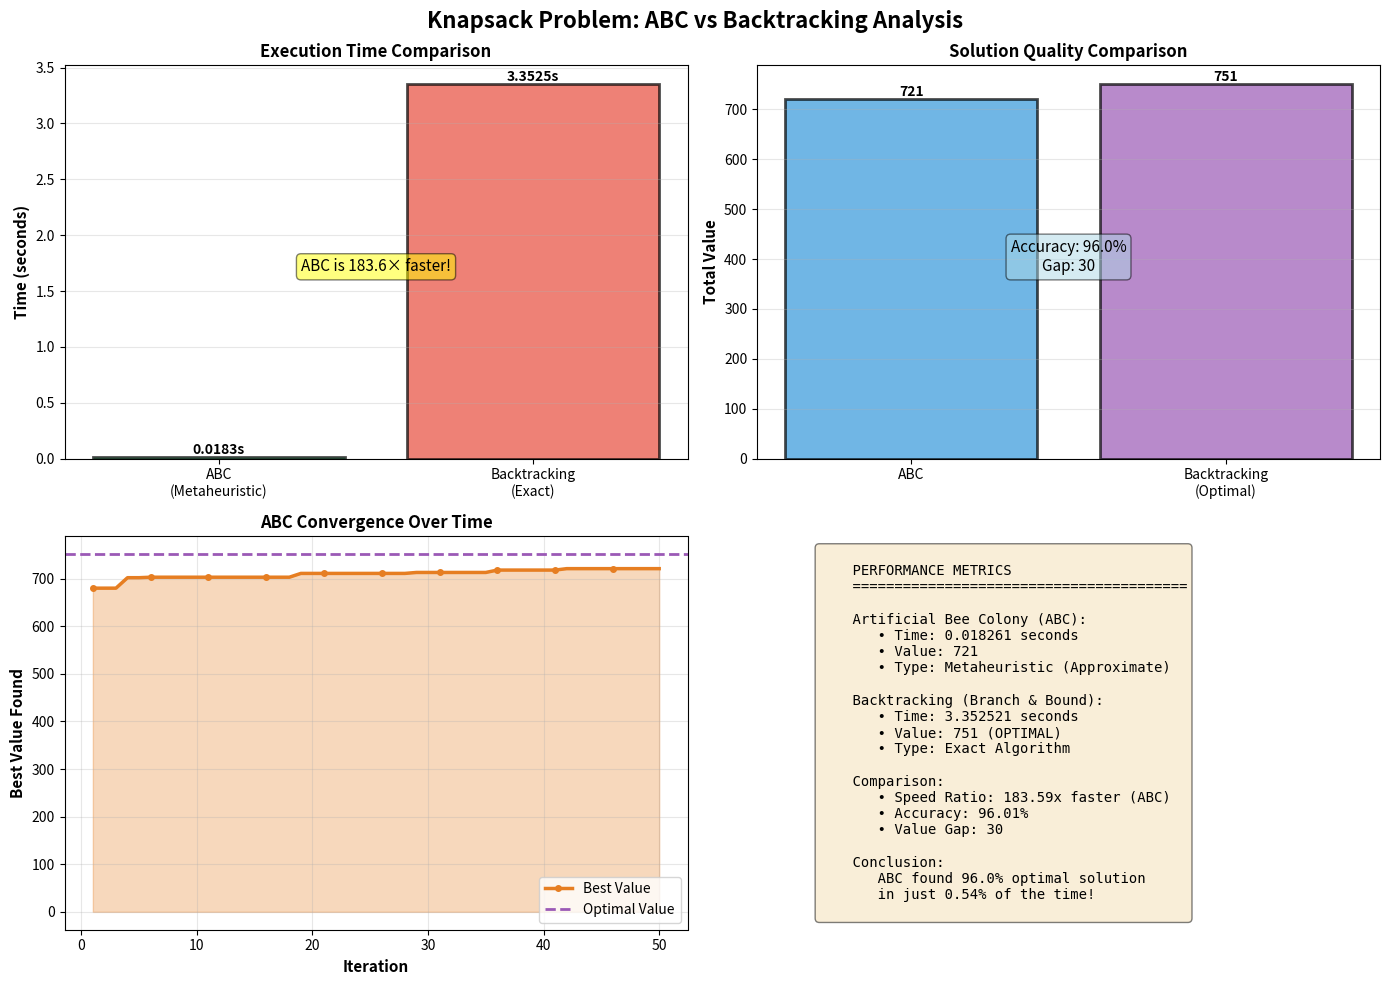

Source code (Python):
import random
import time

import matplotlib.pyplot as plt

# ============================================================
# 1. ARTIFICIAL BEE COLONY ALGORITHM (ABC)
# ============================================================


def abc_knapsack(items, capacity, bees=20, iterations=50):
    """
    Solve knapsack using Artificial Bee Colony algorithm.
    Returns: (best_solution, best_value)
    """
    n = len(items)

    # Initialize random solutions (binary: 0=not included, 1=included)
    solutions = [[random.randint(0, 1) for _ in range(n)] for _ in range(bees)]

    # Track best solution
    best_solution = None
    best_value = 0
    convergence_history = []  # Track convergence over iterations

    print("\n" + "=" * 60)
    print("ARTIFICIAL BEE COLONY (ABC) - Metaheuristic Algorithm")
    print("=" * 60)
    print(f"Items: {n}, Capacity: {capacity}, Bees: {bees}, Iterations: {iterations}")

    start = time.perf_counter()  # More precise timing

    for iteration in range(iterations):
        # Evaluate all solutions
        for i in range(bees):
            # Fix solution if overweight
            solutions[i] = fix_overweight(solutions[i], items, capacity)

            # Calculate value
            value = calculate_value(solutions[i], items, capacity)

            # Update best
            if value > best_value:
                best_value = value
                best_solution = solutions[i].copy()

        convergence_history.append(best_value)  # Record best value at each iteration

        # Generate new solutions by modifying existing ones
        for i in range(bees):
            new_sol = solutions[i].copy()

            # Flip 1-2 random bits
            for _ in range(random.randint(1, 2)):
                pos = random.randint(0, n - 1)
                new_sol[pos] = 1 - new_sol[pos]

            # Fix if needed
            new_sol = fix_overweight(new_sol, items, capacity)

            # Keep new solution if better
            if calculate_value(new_sol, items, capacity) > calculate_value(
                solutions[i], items, capacity
            ):
                solutions[i] = new_sol

        if (iteration + 1) % 20 == 0:
            print(f"Iteration {iteration + 1}: Best value = {best_value}")

    elapsed = time.perf_counter() - start

    print(f"\nCompleted in {elapsed:.6f} seconds")
    print(f"Best value: {best_value}")
    print_solution(best_solution, items, capacity)

    return best_solution, best_value, elapsed, convergence_history


def fix_overweight(solution, items, capacity):
    """Remove items until solution is valid"""
    sol = solution.copy()
    weight = sum(items[i][0] * sol[i] for i in range(len(items)))

    while weight > capacity:
        # Remove a random selected item
        selected = [i for i in range(len(items)) if sol[i] == 1]
        if not selected:
            break
        remove = random.choice(selected)
        sol[remove] = 0
        weight -= items[remove][0]

    return sol


def calculate_value(solution, items, capacity):
    """Calculate total value if valid, 0 if overweight"""
    weight = sum(items[i][0] * solution[i] for i in range(len(items)))
    value = sum(items[i][1] * solution[i] for i in range(len(items)))
    return value if weight <= capacity else 0


# ============================================================
# 2. BACKTRACKING ALGORITHM (Exact Solution)
# ============================================================


def backtracking_knapsack(items, capacity):
    """
    Solve knapsack using backtracking with branch & bound.
    Returns: (best_solution, best_value)
    """
    n = len(items)
    best = {"solution": [0] * n, "value": 0, "nodes": 0}

    print("\n" + "=" * 60)
    print("BACKTRACKING - Exact Algorithm (Optimal)")
    print("=" * 60)
    print(f"Items: {n}, Capacity: {capacity}")

    start = time.perf_counter()  # More precise timing

    def backtrack(i, weight, value, solution):
        """Recursive backtracking"""
        best["nodes"] += 1

        # Base case: all items considered
        if i == n:
            if value > best["value"]:
                best["value"] = value
                best["solution"] = solution.copy()
            return

        # Prune: check if we can possibly beat current best
        remaining_value = sum(items[j][1] for j in range(i, n))
        if value + remaining_value <= best["value"]:
            return  # Prune this branch

        # Try including item i
        if weight + items[i][0] <= capacity:
            solution[i] = 1
            backtrack(i + 1, weight + items[i][0], value + items[i][1], solution)
            solution[i] = 0

        # Try excluding item i
        backtrack(i + 1, weight, value, solution)

    backtrack(0, 0, 0, [0] * n)

    elapsed = time.perf_counter() - start

    print(f"\nCompleted in {elapsed:.6f} seconds")
    print(f"Nodes explored: {best['nodes']}")
    print(f"Optimal value: {best['value']}")
    print_solution(best["solution"], items, capacity)

    return best["solution"], best["value"], elapsed


# ============================================================
# HELPER FUNCTIONS
# ============================================================


def print_solution(solution, items, capacity):
    """Print the selected items"""
    weight = sum(items[i][0] * solution[i] for i in range(len(items)))
    print(f"Weight used: {weight}/{capacity}")
    print("Selected items:")
    for i, selected in enumerate(solution):
        if selected:
            print(f"  Item {i+1}: weight={items[i][0]}, value={items[i][1]}")


def plot_analysis(abc_val, abc_time, bt_val, bt_time, convergence_history):
    """Create visualization of results"""
    fig, axes = plt.subplots(2, 2, figsize=(14, 10))
    fig.suptitle(
        "Knapsack Problem: ABC vs Backtracking Analysis", fontsize=16, fontweight="bold"
    )

    # 1. Time Comparison
    ax1 = axes[0, 0]
    algorithms = ["ABC\n(Metaheuristic)", "Backtracking\n(Exact)"]
    times = [abc_time, bt_time]
    colors = ["#2ecc71", "#e74c3c"]
    bars = ax1.bar(
        algorithms, times, color=colors, alpha=0.7, edgecolor="black", linewidth=2
    )
    ax1.set_ylabel("Time (seconds)", fontweight="bold", fontsize=11)
    ax1.set_title("Execution Time Comparison", fontweight="bold", fontsize=12)
    ax1.grid(axis="y", alpha=0.3)

    # Add value labels on bars
    for bar, time_val in zip(bars, times):
        height = bar.get_height()
        ax1.text(
            bar.get_x() + bar.get_width() / 2.0,
            height,
            f"{time_val:.4f}s",
            ha="center",
            va="bottom",
            fontweight="bold",
            fontsize=10,
        )

    # Add speedup annotation
    speedup = bt_time / abc_time if abc_time > 0 else 0
    ax1.text(
        0.5,
        max(times) * 0.5,
        f"ABC is {speedup:.1f}× faster!",
        ha="center",
        fontsize=11,
        bbox=dict(boxstyle="round", facecolor="yellow", alpha=0.5),
    )

    # 2. Value Comparison
    ax2 = axes[0, 1]
    algorithms = ["ABC", "Backtracking\n(Optimal)"]
    values = [abc_val, bt_val]
    colors = ["#3498db", "#9b59b6"]
    bars = ax2.bar(
        algorithms, values, color=colors, alpha=0.7, edgecolor="black", linewidth=2
    )
    ax2.set_ylabel("Total Value", fontweight="bold", fontsize=11)
    ax2.set_title("Solution Quality Comparison", fontweight="bold", fontsize=12)
    ax2.grid(axis="y", alpha=0.3)

    # Add value labels
    for bar, val in zip(bars, values):
        height = bar.get_height()
        ax2.text(
            bar.get_x() + bar.get_width() / 2.0,
            height,
            f"{val}",
            ha="center",
            va="bottom",
            fontweight="bold",
            fontsize=10,
        )

    # Add accuracy annotation
    accuracy = (abc_val / bt_val * 100) if bt_val > 0 else 0
    gap = abs(bt_val - abc_val)
    ax2.text(
        0.5,
        max(values) * 0.5,
        f"Accuracy: {accuracy:.1f}%\nGap: {gap}",
        ha="center",
        fontsize=11,
        bbox=dict(boxstyle="round", facecolor="lightblue", alpha=0.5),
    )

    # 3. ABC Convergence History
    ax3 = axes[1, 0]
    iterations = list(range(1, len(convergence_history) + 1))
    ax3.plot(
        iterations,
        convergence_history,
        color="#e67e22",
        linewidth=2.5,
        marker="o",
        markersize=4,
        markevery=5,
        label="Best Value",
    )
    ax3.axhline(
        y=bt_val, color="#9b59b6", linestyle="--", linewidth=2, label="Optimal Value"
    )
    ax3.set_xlabel("Iteration", fontweight="bold", fontsize=11)
    ax3.set_ylabel("Best Value Found", fontweight="bold", fontsize=11)
    ax3.set_title("ABC Convergence Over Time", fontweight="bold", fontsize=12)
    ax3.grid(True, alpha=0.3)
    ax3.legend(loc="lower right", fontsize=10)
    ax3.fill_between(iterations, convergence_history, alpha=0.3, color="#e67e22")

    # 4. Performance Metrics Summary
    ax4 = axes[1, 1]
    ax4.axis("off")

    metrics_text = f"""
    PERFORMANCE METRICS
    {'='*40}
    
    Artificial Bee Colony (ABC):
       • Time: {abc_time:.6f} seconds
       • Value: {abc_val}
       • Type: Metaheuristic (Approximate)
    
    Backtracking (Branch & Bound):
       • Time: {bt_time:.6f} seconds
       • Value: {bt_val} (OPTIMAL)
       • Type: Exact Algorithm
    
    Comparison:
       • Speed Ratio: {speedup:.2f}x faster (ABC)
       • Accuracy: {accuracy:.2f}%
       • Value Gap: {gap}
    
    Conclusion:
       ABC found {accuracy:.1f}% optimal solution
       in just {(abc_time/bt_time*100):.2f}% of the time!
    """

    ax4.text(
        0.1,
        0.5,
        metrics_text,
        fontsize=10,
        verticalalignment="center",
        family="monospace",
        bbox=dict(boxstyle="round", facecolor="wheat", alpha=0.5),
    )

    plt.tight_layout()
    plt.savefig("knapsack_analysis.png", dpi=300, bbox_inches="tight")
    print("\nAnalysis graph saved as 'knapsack_analysis.png'")
    plt.show()


# ============================================================
# MAIN PROGRAM
# ============================================================


if __name__ == "__main__":
    random.seed(42)

    print("\n" + "=" * 70)
    print("KNAPSACK PROBLEM: ABC vs BACKTRACKING")
    print("=" * 70)

    # Example problem: (weight, value) for each item - LARGE INSTANCE
    items = [
        (10, 60),
        (20, 100),
        (30, 120),
        (15, 70),
        (25, 90),
        (5, 30),
        (12, 50),
        (18, 80),
        (22, 85),
        (8, 45),
        (14, 65),
        (28, 110),
        (16, 75),
        (11, 55),
        (19, 88),
        (7, 40),
        (24, 95),
        (13, 60),
        (21, 92),
        (9, 48),
        (17, 78),
        (26, 105),
        (6, 35),
        (23, 98),
        (27, 115),
    ]
    capacity = 150

    print(f"\nProblem: {len(items)} items, capacity = {capacity}")
    print("\nItems (weight, value):")
    for i, (w, v) in enumerate(items, 1):
        print(f"  Item {i}: weight={w}, value={v}")

    # Solve with Artificial Bee Colony
    abc_sol, abc_val, abc_time, convergence = abc_knapsack(
        items, capacity, bees=20, iterations=50
    )

    # Solve with Backtracking (Exact)
    bt_sol, bt_val, bt_time = backtracking_knapsack(items, capacity)

    # Comparison
    print("\n" + "=" * 70)
    print("RESULTS COMPARISON")
    print("=" * 70)
    print(f"ABC (Metaheuristic):  Value = {abc_val}")
    print(f"Backtracking (Exact): Value = {bt_val} (OPTIMAL)")
    print(f"Difference: {abs(bt_val - abc_val)}")
    if bt_val > 0:
        print(f"ABC Accuracy: {(abc_val / bt_val * 100):.1f}%")

    print("\n" + "=" * 70)
    print("KEY INSIGHTS")
    print("=" * 70)
    print("• ABC is FAST but approximate (good for large problems)")
    print("• Backtracking is EXACT but slower (guaranteed optimal)")
    print("• Use ABC for 100+ items, Backtracking for < 30 items")
    print("=" * 70)

    # Generate analysis graphs
    plot_analysis(abc_val, abc_time, bt_val, bt_time, convergence)
